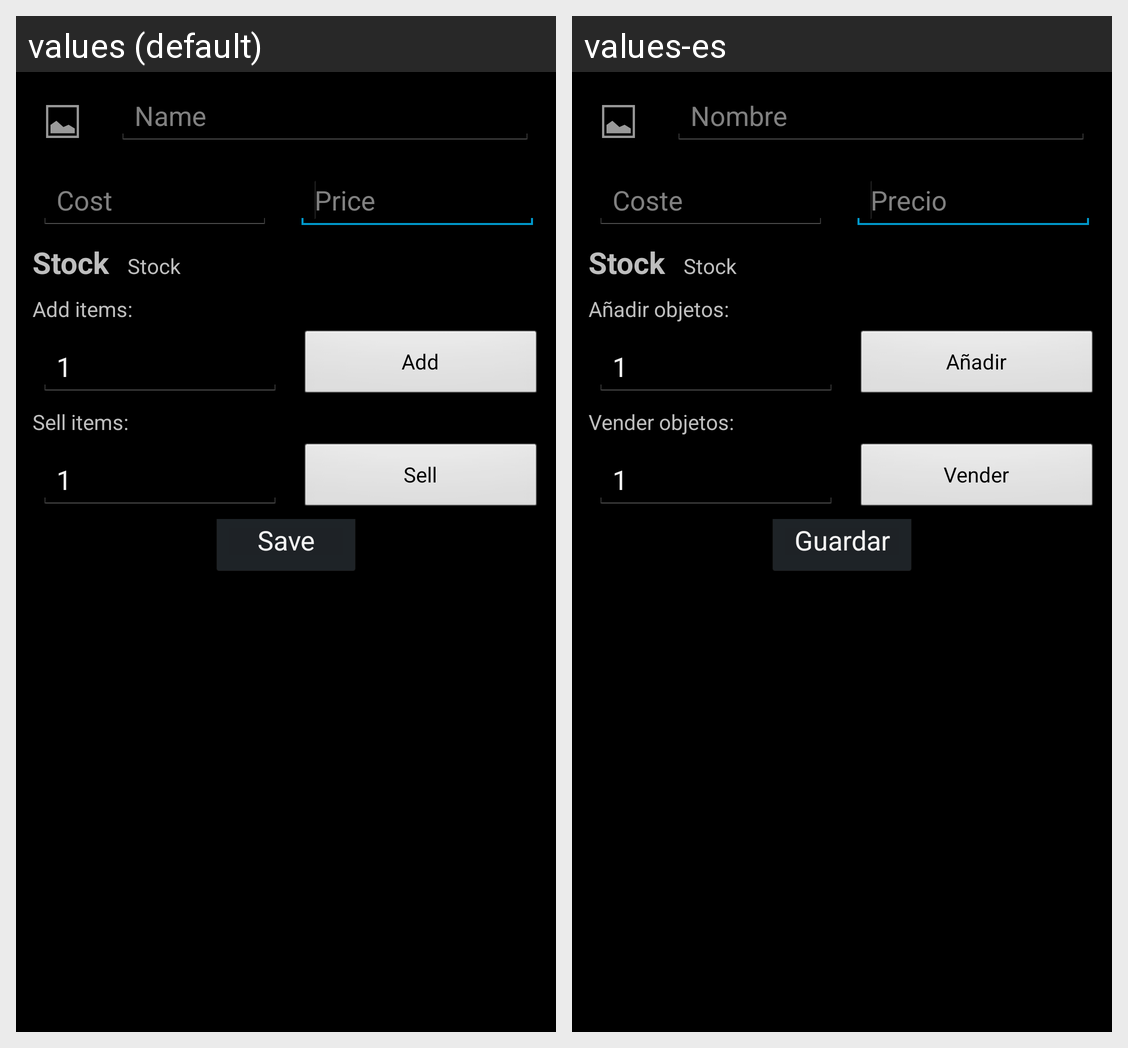

The Android screen above is rendered under two locales of the same app. Produce the string resources it draws, with the default and per-locale values.
Android screen res/layout/activity_product_details.xml rendered under 2 locales, left to right: values (default), values-es. Device: Nexus 5 (rendered at 1080×1920; each locale shown at half size, 540×960, under a caption strip naming it); theme android:Theme.Holo.
Strings drawn on this screen, with the default value and each locale's value (text and hints the layout hard-codes, and strings that could not be matched under every locale, appear in the picture but are not listed):

name_hint
  values: Name
  values-es: Nombre

cost_hint
  values: Cost
  values-es: Coste

price_hint
  values: Price
  values-es: Precio

stock_hint
  values: Stock
  values-es: Stock

add_item_label
  values: Add items:
  values-es: Añadir objetos:

defaul_add_sell_value
  values: 1
  values-es: 1

add_btt
  values: Add
  values-es: Añadir

sell_item_label
  values: Sell items:
  values-es: Vender objetos:

sell_item_btt
  values: Sell
  values-es: Vender

save
  values: Save
  values-es: Guardar
